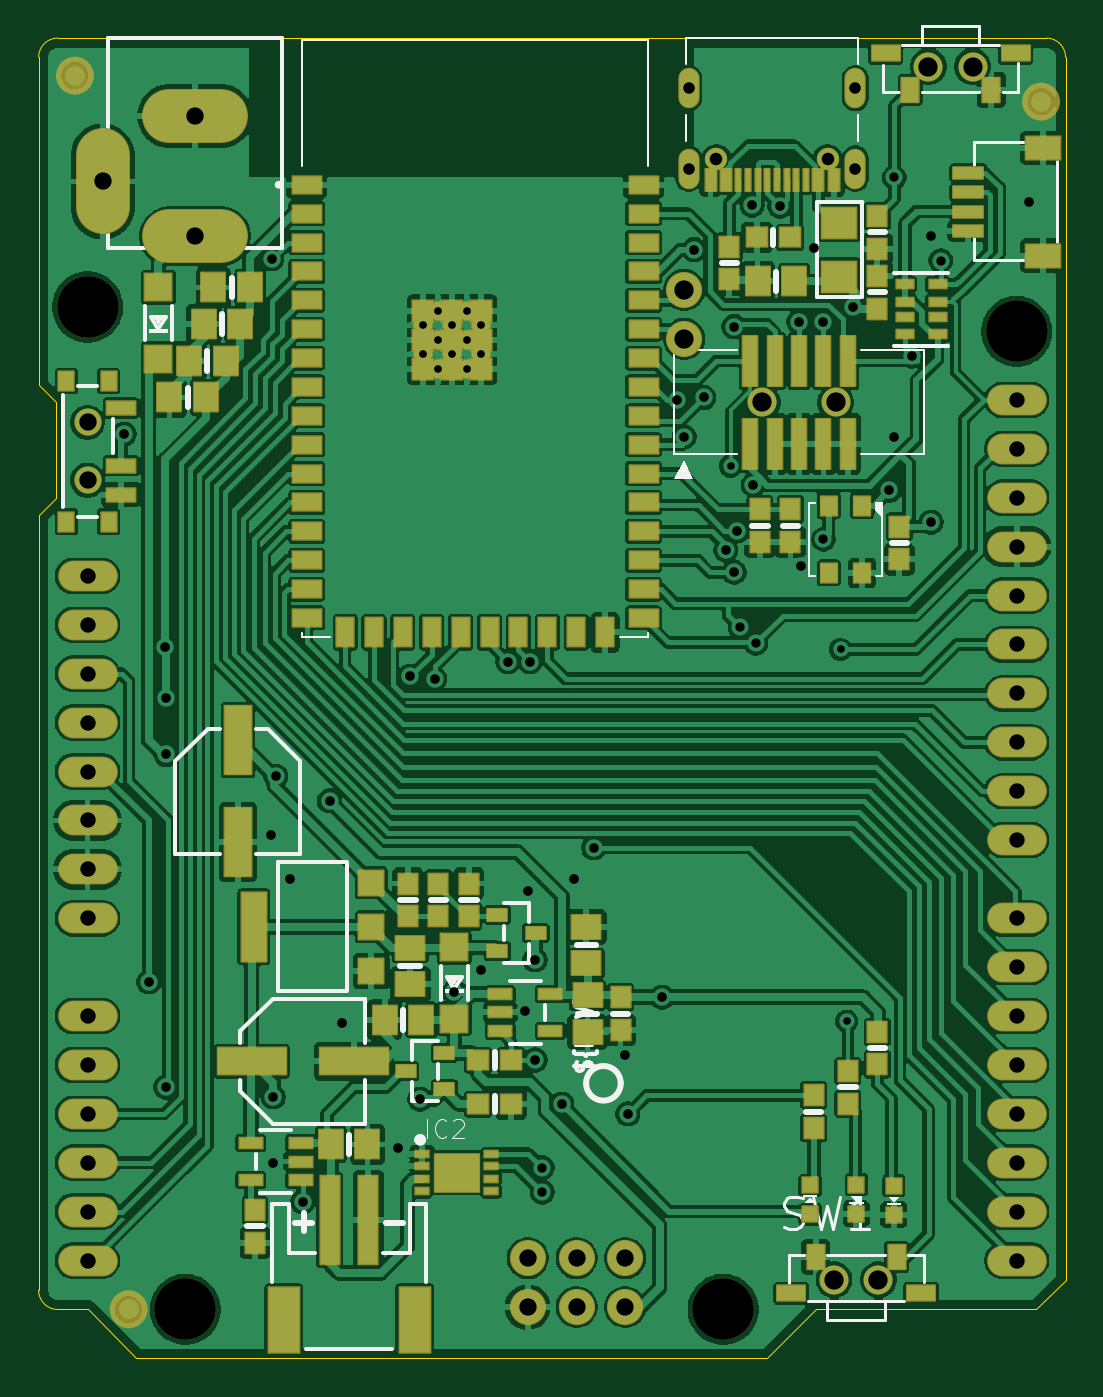
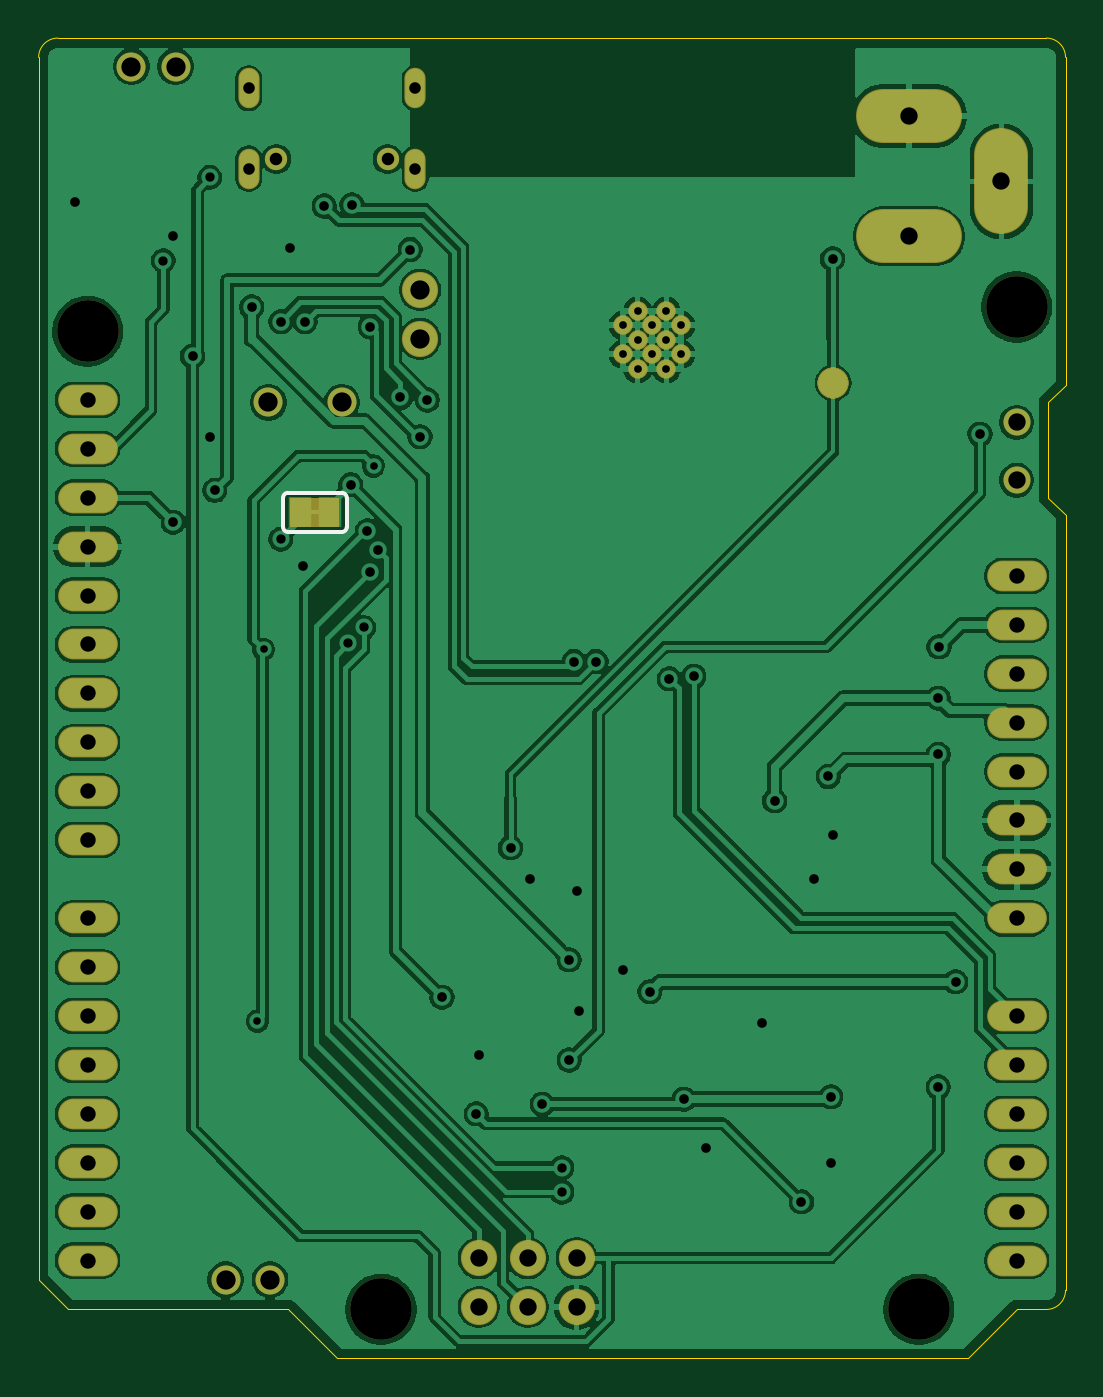
Circuit board: 11 layer files. Board 53.3 x 68.6 mm.
- drill: drill_report.txt (1030 bytes)
- bottom_copper: kicad_file-B_Cu.gbl (156161 bytes)
- bottom_mask: kicad_file-B_Mask.gbs (3661 bytes)
- bottom_silk: kicad_file-B_Silkscreen.gbo (4179 bytes)
- outline: kicad_file-Edge_Cuts.gm1 (1285 bytes)
- top_copper: kicad_file-F_Cu.gtl (298018 bytes)
- top_mask: kicad_file-F_Mask.gts (14642 bytes)
- paste: kicad_file-F_Paste.gtp (9811 bytes)
- top_silk: kicad_file-F_Silkscreen.gto (29655 bytes)
- drill: kicad_file-NPTH.drl (758 bytes)
- drill: kicad_file-PTH.drl (2568 bytes)

=== drill: drill_report.txt (1030 bytes, source withheld) ===
=== bottom_copper: kicad_file-B_Cu.gbl (156161 bytes, source omitted) ===
=== bottom_mask: kicad_file-B_Mask.gbs ===
%TF.GenerationSoftware,KiCad,Pcbnew,10.99.0-3671-gbe90a7e200*%
%TF.CreationDate,2026-09-10T01:06:31+01:00*%
%TF.ProjectId,kicad_file,6b696361-645f-4666-996c-652e6b696361,rev?*%
%TF.SameCoordinates,Original*%
%TF.FileFunction,Soldermask,Bot*%
%TF.FilePolarity,Negative*%
%FSLAX46Y46*%
G04 Gerber Fmt 4.6, Leading zero omitted, Abs format (unit mm)*
G04 Created by KiCad (PCBNEW 10.99.0-3671-gbe90a7e200) date 2026-09-10 01:06:31*
%MOMM*%
%LPD*%
G01*
G04 APERTURE LIST*
G04 Aperture macros list*
%AMRoundRect*
0 Rectangle with rounded corners*
0 $1 Rounding radius*
0 $2 $3 $4 $5 $6 $7 $8 $9 X,Y pos of 4 corners*
0 Add a 4 corners polygon primitive as box body*
4,1,4,$2,$3,$4,$5,$6,$7,$8,$9,$2,$3,0*
0 Add four circle primitives for the rounded corners*
1,1,$1+$1,$2,$3*
1,1,$1+$1,$4,$5*
1,1,$1+$1,$6,$7*
1,1,$1+$1,$8,$9*
0 Add four rect primitives between the rounded corners*
20,1,$1+$1,$2,$3,$4,$5,0*
20,1,$1+$1,$4,$5,$6,$7,0*
20,1,$1+$1,$6,$7,$8,$9,0*
20,1,$1+$1,$8,$9,$2,$3,0*%
G04 Aperture macros list end*
%ADD10C,0.000000*%
%ADD11C,1.508000*%
%ADD12C,3.200000*%
%ADD13O,3.101600X1.601600*%
%ADD14C,1.408000*%
%ADD15C,1.879600*%
%ADD16C,1.158000*%
%ADD17O,1.101600X2.101600*%
%ADD18O,5.501600X2.801600*%
%ADD19O,2.801600X5.501600*%
%ADD20C,1.009600*%
%ADD21RoundRect,0.800800X0.000010X0.000010X-0.000010X0.000010X-0.000010X-0.000010X0.000010X-0.000010X0*%
G04 APERTURE END LIST*
D10*
%TO.C,SJ1*%
G36*
X40005000Y43307000D02*
G01*
X37465000Y43307000D01*
X37465000Y44831000D01*
X40005000Y44831000D01*
X40005000Y43307000D01*
G37*
%TD*%
D11*
%TO.C,SW1*%
X41064800Y4208500D03*
X43364800Y4208500D03*
%TD*%
D12*
%TO.C,UNK_HOLE_3*%
X2286000Y54737000D03*
%TD*%
%TO.C,UNK_HOLE_0*%
X35306000Y2667000D03*
%TD*%
D11*
%TO.C,SW3*%
X48267000Y67229000D03*
X45967000Y67229000D03*
%TD*%
D12*
%TO.C,UNK_HOLE_2*%
X50546000Y53467000D03*
%TD*%
D13*
%TO.C,IOL0*%
X50546000Y22987000D03*
X50546000Y20447000D03*
X50546000Y17907000D03*
X50546000Y15367000D03*
X50546000Y12827000D03*
X50546000Y10287000D03*
X50546000Y7747000D03*
X50546000Y5207000D03*
%TD*%
D14*
%TO.C,SW4*%
X2286000Y48744000D03*
X2286000Y45744000D03*
%TD*%
D11*
%TO.C,X2*%
X37338000Y49784000D03*
X41148000Y49784000D03*
%TD*%
D15*
%TO.C,JP2*%
X33274000Y53086000D03*
X33274000Y55626000D03*
%TD*%
D16*
%TO.C,X4*%
X40736000Y62427000D03*
X34956000Y62427000D03*
D17*
X42166000Y61927000D03*
X33526000Y61927000D03*
X42166000Y66107000D03*
X33526000Y66107000D03*
%TD*%
D13*
%TO.C,IOH0*%
X50546000Y49911000D03*
X50546000Y47371000D03*
X50546000Y44831000D03*
X50546000Y42291000D03*
X50546000Y39751000D03*
X50546000Y37211000D03*
X50546000Y34671000D03*
X50546000Y32131000D03*
X50546000Y29591000D03*
X50546000Y27051000D03*
%TD*%
%TO.C,AD0*%
X2286000Y17907000D03*
X2286000Y15367000D03*
X2286000Y12827000D03*
X2286000Y10287000D03*
X2286000Y7747000D03*
X2286000Y5207000D03*
%TD*%
D15*
%TO.C,ICSP0*%
X30226000Y5334000D03*
X30226000Y2794000D03*
X27686000Y5334000D03*
X27686000Y2794000D03*
X25146000Y5334000D03*
X25146000Y2794000D03*
%TD*%
D18*
%TO.C,X5*%
X7874000Y64659000D03*
D19*
X3074000Y61259000D03*
D18*
X7874000Y58409000D03*
%TD*%
D12*
%TO.C,UNK_HOLE_1*%
X7366000Y2667000D03*
%TD*%
D13*
%TO.C,POWER0*%
X2286000Y40767000D03*
X2286000Y38227000D03*
X2286000Y35687000D03*
X2286000Y33147000D03*
X2286000Y30607000D03*
X2286000Y28067000D03*
X2286000Y25527000D03*
X2286000Y22987000D03*
%TD*%
D20*
%TO.C,U3*%
X20475500Y54536000D03*
X21975500Y54536000D03*
X19725500Y53786000D03*
X21225500Y53786000D03*
X22725500Y53786000D03*
X20475500Y53036000D03*
X21975500Y53036000D03*
X19725500Y52286000D03*
X21225500Y52286000D03*
X22725500Y52286000D03*
X20475500Y51536000D03*
X21975500Y51536000D03*
%TD*%
D21*
%TO.C,TP1*%
X11811000Y50800000D03*
%TD*%
M02*

=== bottom_silk: kicad_file-B_Silkscreen.gbo ===
%TF.GenerationSoftware,KiCad,Pcbnew,10.99.0-3671-gbe90a7e200*%
%TF.CreationDate,2026-09-10T01:06:31+01:00*%
%TF.ProjectId,kicad_file,6b696361-645f-4666-996c-652e6b696361,rev?*%
%TF.SameCoordinates,Original*%
%TF.FileFunction,Legend,Bot*%
%TF.FilePolarity,Positive*%
%FSLAX46Y46*%
G04 Gerber Fmt 4.6, Leading zero omitted, Abs format (unit mm)*
G04 Created by KiCad (PCBNEW 10.99.0-3671-gbe90a7e200) date 2026-09-10 01:06:31*
%MOMM*%
%LPD*%
G01*
G04 APERTURE LIST*
G04 Aperture macros list*
%AMRoundRect*
0 Rectangle with rounded corners*
0 $1 Rounding radius*
0 $2 $3 $4 $5 $6 $7 $8 $9 X,Y pos of 4 corners*
0 Add a 4 corners polygon primitive as box body*
4,1,4,$2,$3,$4,$5,$6,$7,$8,$9,$2,$3,0*
0 Add four circle primitives for the rounded corners*
1,1,$1+$1,$2,$3*
1,1,$1+$1,$4,$5*
1,1,$1+$1,$6,$7*
1,1,$1+$1,$8,$9*
0 Add four rect primitives between the rounded corners*
20,1,$1+$1,$2,$3,$4,$5,0*
20,1,$1+$1,$4,$5,$6,$7,0*
20,1,$1+$1,$6,$7,$8,$9,0*
20,1,$1+$1,$8,$9,$2,$3,0*%
G04 Aperture macros list end*
%ADD10C,0.203200*%
%ADD11C,0.000000*%
%ADD12C,1.508000*%
%ADD13C,3.200000*%
%ADD14O,3.101600X1.601600*%
%ADD15C,1.408000*%
%ADD16C,1.879600*%
%ADD17C,1.158000*%
%ADD18O,1.101600X2.101600*%
%ADD19O,5.501600X2.801600*%
%ADD20O,2.801600X5.501600*%
%ADD21C,1.009600*%
%ADD22RoundRect,0.800800X0.000010X0.000010X-0.000010X0.000010X-0.000010X-0.000010X0.000010X-0.000010X0*%
G04 APERTURE END LIST*
%TO.C,SJ1*%
D10*
X40386000Y43307000D02*
X40386000Y44831000D01*
X40132000Y45085000D02*
X37338000Y45085000D01*
X37338000Y43053000D02*
X40132000Y43053000D01*
X37084000Y43307000D02*
X37084000Y44831000D01*
X40386000Y43307000D02*
G75*
G02*
X40132000Y43053000I-254000J0D01*
G01*
X40132000Y45085000D02*
G75*
G02*
X40386000Y44831000I0J-254000D01*
G01*
X37338000Y43053000D02*
G75*
G02*
X37084000Y43307000I0J254000D01*
G01*
X37084000Y44831000D02*
G75*
G02*
X37338000Y45085000I254000J0D01*
G01*
%TD*%
%LPC*%
D11*
%TO.C,SJ1*%
G36*
X40005000Y43307000D02*
G01*
X37465000Y43307000D01*
X37465000Y44831000D01*
X40005000Y44831000D01*
X40005000Y43307000D01*
G37*
%TD*%
D12*
%TO.C,SW1*%
X41064800Y4208500D03*
X43364800Y4208500D03*
%TD*%
D13*
%TO.C,UNK_HOLE_3*%
X2286000Y54737000D03*
%TD*%
%TO.C,UNK_HOLE_0*%
X35306000Y2667000D03*
%TD*%
D12*
%TO.C,SW3*%
X48267000Y67229000D03*
X45967000Y67229000D03*
%TD*%
D13*
%TO.C,UNK_HOLE_2*%
X50546000Y53467000D03*
%TD*%
D14*
%TO.C,IOL0*%
X50546000Y22987000D03*
X50546000Y20447000D03*
X50546000Y17907000D03*
X50546000Y15367000D03*
X50546000Y12827000D03*
X50546000Y10287000D03*
X50546000Y7747000D03*
X50546000Y5207000D03*
%TD*%
D15*
%TO.C,SW4*%
X2286000Y48744000D03*
X2286000Y45744000D03*
%TD*%
D12*
%TO.C,X2*%
X37338000Y49784000D03*
X41148000Y49784000D03*
%TD*%
D16*
%TO.C,JP2*%
X33274000Y53086000D03*
X33274000Y55626000D03*
%TD*%
D17*
%TO.C,X4*%
X40736000Y62427000D03*
X34956000Y62427000D03*
D18*
X42166000Y61927000D03*
X33526000Y61927000D03*
X42166000Y66107000D03*
X33526000Y66107000D03*
%TD*%
D14*
%TO.C,IOH0*%
X50546000Y49911000D03*
X50546000Y47371000D03*
X50546000Y44831000D03*
X50546000Y42291000D03*
X50546000Y39751000D03*
X50546000Y37211000D03*
X50546000Y34671000D03*
X50546000Y32131000D03*
X50546000Y29591000D03*
X50546000Y27051000D03*
%TD*%
%TO.C,AD0*%
X2286000Y17907000D03*
X2286000Y15367000D03*
X2286000Y12827000D03*
X2286000Y10287000D03*
X2286000Y7747000D03*
X2286000Y5207000D03*
%TD*%
D16*
%TO.C,ICSP0*%
X30226000Y5334000D03*
X30226000Y2794000D03*
X27686000Y5334000D03*
X27686000Y2794000D03*
X25146000Y5334000D03*
X25146000Y2794000D03*
%TD*%
D19*
%TO.C,X5*%
X7874000Y64659000D03*
D20*
X3074000Y61259000D03*
D19*
X7874000Y58409000D03*
%TD*%
D13*
%TO.C,UNK_HOLE_1*%
X7366000Y2667000D03*
%TD*%
D14*
%TO.C,POWER0*%
X2286000Y40767000D03*
X2286000Y38227000D03*
X2286000Y35687000D03*
X2286000Y33147000D03*
X2286000Y30607000D03*
X2286000Y28067000D03*
X2286000Y25527000D03*
X2286000Y22987000D03*
%TD*%
D21*
%TO.C,U3*%
X20475500Y54536000D03*
X21975500Y54536000D03*
X19725500Y53786000D03*
X21225500Y53786000D03*
X22725500Y53786000D03*
X20475500Y53036000D03*
X21975500Y53036000D03*
X19725500Y52286000D03*
X21225500Y52286000D03*
X22725500Y52286000D03*
X20475500Y51536000D03*
X21975500Y51536000D03*
%TD*%
D22*
%TO.C,TP1*%
X11811000Y50800000D03*
%TD*%
%LPD*%
M02*

=== outline: kicad_file-Edge_Cuts.gm1 ===
%TF.GenerationSoftware,KiCad,Pcbnew,10.99.0-3671-gbe90a7e200*%
%TF.CreationDate,2026-09-10T01:06:31+01:00*%
%TF.ProjectId,kicad_file,6b696361-645f-4666-996c-652e6b696361,rev?*%
%TF.SameCoordinates,Original*%
%TF.FileFunction,Profile,NP*%
%FSLAX46Y46*%
G04 Gerber Fmt 4.6, Leading zero omitted, Abs format (unit mm)*
G04 Created by KiCad (PCBNEW 10.99.0-3671-gbe90a7e200) date 2026-09-10 01:06:31*
%MOMM*%
%LPD*%
G01*
G04 APERTURE LIST*
%TA.AperFunction,Profile*%
%ADD10C,0.050000*%
%TD*%
G04 APERTURE END LIST*
D10*
X-254000Y67707000D02*
G75*
G02*
X746000Y68707000I1000000J0D01*
G01*
X-254000Y50673000D02*
X-254000Y67707000D01*
X-254000Y43942000D02*
X635000Y44831000D01*
X-254000Y3667000D02*
X-254000Y43942000D01*
X635000Y49784000D02*
X-254000Y50673000D01*
X635000Y44831000D02*
X635000Y49784000D01*
X746000Y68707000D02*
X52086000Y68707000D01*
X746000Y2667000D02*
G75*
G02*
X-254000Y3667000I0J1000000D01*
G01*
X2286000Y2667000D02*
X746000Y2667000D01*
X4826000Y127000D02*
X2286000Y2667000D01*
X37592000Y127000D02*
X4826000Y127000D01*
X40132000Y2667000D02*
X37592000Y127000D01*
X51562000Y2667000D02*
X40132000Y2667000D01*
X52086000Y68707000D02*
G75*
G02*
X53086000Y67707000I0J-1000000D01*
G01*
X53086000Y67707000D02*
X53086000Y4191000D01*
X53086000Y4191000D02*
X51562000Y2667000D01*
M02*

=== top_copper: kicad_file-F_Cu.gtl (298018 bytes, source omitted) ===
=== top_mask: kicad_file-F_Mask.gts (14642 bytes, source omitted) ===
=== paste: kicad_file-F_Paste.gtp (9811 bytes, source omitted) ===
=== top_silk: kicad_file-F_Silkscreen.gto (29655 bytes, source omitted) ===
=== drill: kicad_file-NPTH.drl ===
M48
; DRILL file KiCad 10.99.0-3671-gbe90a7e200 date 2026-09-10T01:06:31
; FORMAT={-:-/ absolute / metric / decimal}
; #@! TF.CreationDate,2026-09-10T01:06:31+01:00
; #@! TF.GenerationSoftware,Kicad,Pcbnew,10.99.0-3671-gbe90a7e200
; #@! TF.FileFunction,NonPlated,1,2,NPTH
FMAT,2
METRIC
; #@! TA.AperFunction,NonPlated,NPTH,ComponentDrill
T1C0.650
; #@! TA.AperFunction,NonPlated,NPTH,ComponentDrill
T2C0.900
; #@! TA.AperFunction,NonPlated,NPTH,ComponentDrill
T3C1.000
; #@! TA.AperFunction,NonPlated,NPTH,ComponentDrill
T4C3.200
%
G90
G05
T1
X34.956Y62.427
X40.736Y62.427
T2
X2.286Y48.744
X2.286Y45.744
T3
X37.338Y49.784
X41.065Y4.208
X41.148Y49.784
X43.365Y4.208
X45.967Y67.229
X48.267Y67.229
T4
X2.286Y54.737
X7.366Y2.667
X35.306Y2.667
X50.546Y53.467
M30

=== drill: kicad_file-PTH.drl ===
M48
; DRILL file KiCad 10.99.0-3671-gbe90a7e200 date 2026-09-10T01:06:31
; FORMAT={-:-/ absolute / metric / decimal}
; #@! TF.CreationDate,2026-09-10T01:06:31+01:00
; #@! TF.GenerationSoftware,Kicad,Pcbnew,10.99.0-3671-gbe90a7e200
; #@! TF.FileFunction,Plated,1,2,PTH
FMAT,2
METRIC
; #@! TA.AperFunction,Plated,PTH,ViaDrill
T1C0.394
; #@! TA.AperFunction,Plated,PTH,ComponentDrill
T2C0.400
; #@! TA.AperFunction,Plated,PTH,ViaDrill
T3C0.483
; #@! TA.AperFunction,Plated,PTH,ViaDrill
T4C0.500
; #@! TA.AperFunction,Plated,PTH,ComponentDrill
T5C0.600
; #@! TA.AperFunction,Plated,PTH,ComponentDrill
T6C0.800
; #@! TA.AperFunction,Plated,PTH,ComponentDrill
T7C0.900
; #@! TA.AperFunction,Plated,PTH,ComponentDrill
T8C1.000
%
G90
G05
T1
X35.687Y46.482
X41.402Y36.957
X41.719Y17.64
T2
X19.726Y53.786
X19.726Y52.286
X20.476Y54.536
X20.476Y53.036
X20.476Y51.536
X21.226Y53.786
X21.226Y52.286
X21.976Y54.536
X21.976Y53.036
X21.976Y51.536
X22.726Y53.786
X22.726Y52.286
T3
X25.908Y10.033
X25.908Y8.763
X36.195Y38.091
X36.995Y37.279
X40.513Y42.672
X44.196Y61.468
X46.609Y57.15
T4
X4.191Y48.133
X5.461Y19.685
X6.321Y37.084
X6.35Y34.417
X6.35Y31.496
X6.354Y14.224
X11.811Y27.305
X11.847Y57.241
X11.938Y13.716
X11.938Y10.287
X12.065Y30.353
X12.827Y25.019
X13.462Y8.255
X14.859Y29.083
X15.494Y17.526
X18.415Y11.049
X19.05Y35.56
X19.558Y13.589
X20.32Y35.433
X21.336Y19.177
X22.733Y20.32
X24.13Y36.322
X25.019Y18.161
X25.146Y24.384
X25.273Y36.322
X25.527Y20.828
X25.527Y15.621
X26.924Y13.335
X27.559Y25.019
X28.575Y26.649
X30.226Y15.875
X30.353Y12.827
X32.131Y18.884
X32.893Y49.911
X33.274Y48.001
X33.782Y57.721
X34.29Y50.038
X35.433Y42.1
X35.857Y53.721
X35.877Y40.957
X36.005Y43.116
X36.805Y60.033
X36.876Y45.512
X38.249Y59.988
X39.243Y53.975
X39.37Y41.275
X40.005Y57.785
X40.513Y53.975
X42.024Y54.737
X43.942Y45.212
X44.196Y48.006
X45.09Y52.192
X46.101Y58.42
X46.101Y43.561
X51.181Y60.198
T5
X33.526Y66.107
X33.526Y61.927
X42.166Y66.107
X42.166Y61.927
T6
X2.286Y40.767
X2.286Y38.227
X2.286Y35.687
X2.286Y33.147
X2.286Y30.607
X2.286Y28.067
X2.286Y25.527
X2.286Y22.987
X2.286Y17.907
X2.286Y15.367
X2.286Y12.827
X2.286Y10.287
X2.286Y7.747
X2.286Y5.207
X50.546Y49.911
X50.546Y47.371
X50.546Y44.831
X50.546Y42.291
X50.546Y39.751
X50.546Y37.211
X50.546Y34.671
X50.546Y32.131
X50.546Y29.591
X50.546Y27.051
X50.546Y22.987
X50.546Y20.447
X50.546Y17.907
X50.546Y15.367
X50.546Y12.827
X50.546Y10.287
X50.546Y7.747
X50.546Y5.207
T7
X3.074Y61.259
X7.874Y64.659
X7.874Y58.409
X25.146Y5.334
X25.146Y2.794
X27.686Y5.334
X27.686Y2.794
X30.226Y5.334
X30.226Y2.794
T8
X33.274Y55.626
X33.274Y53.086
M30
